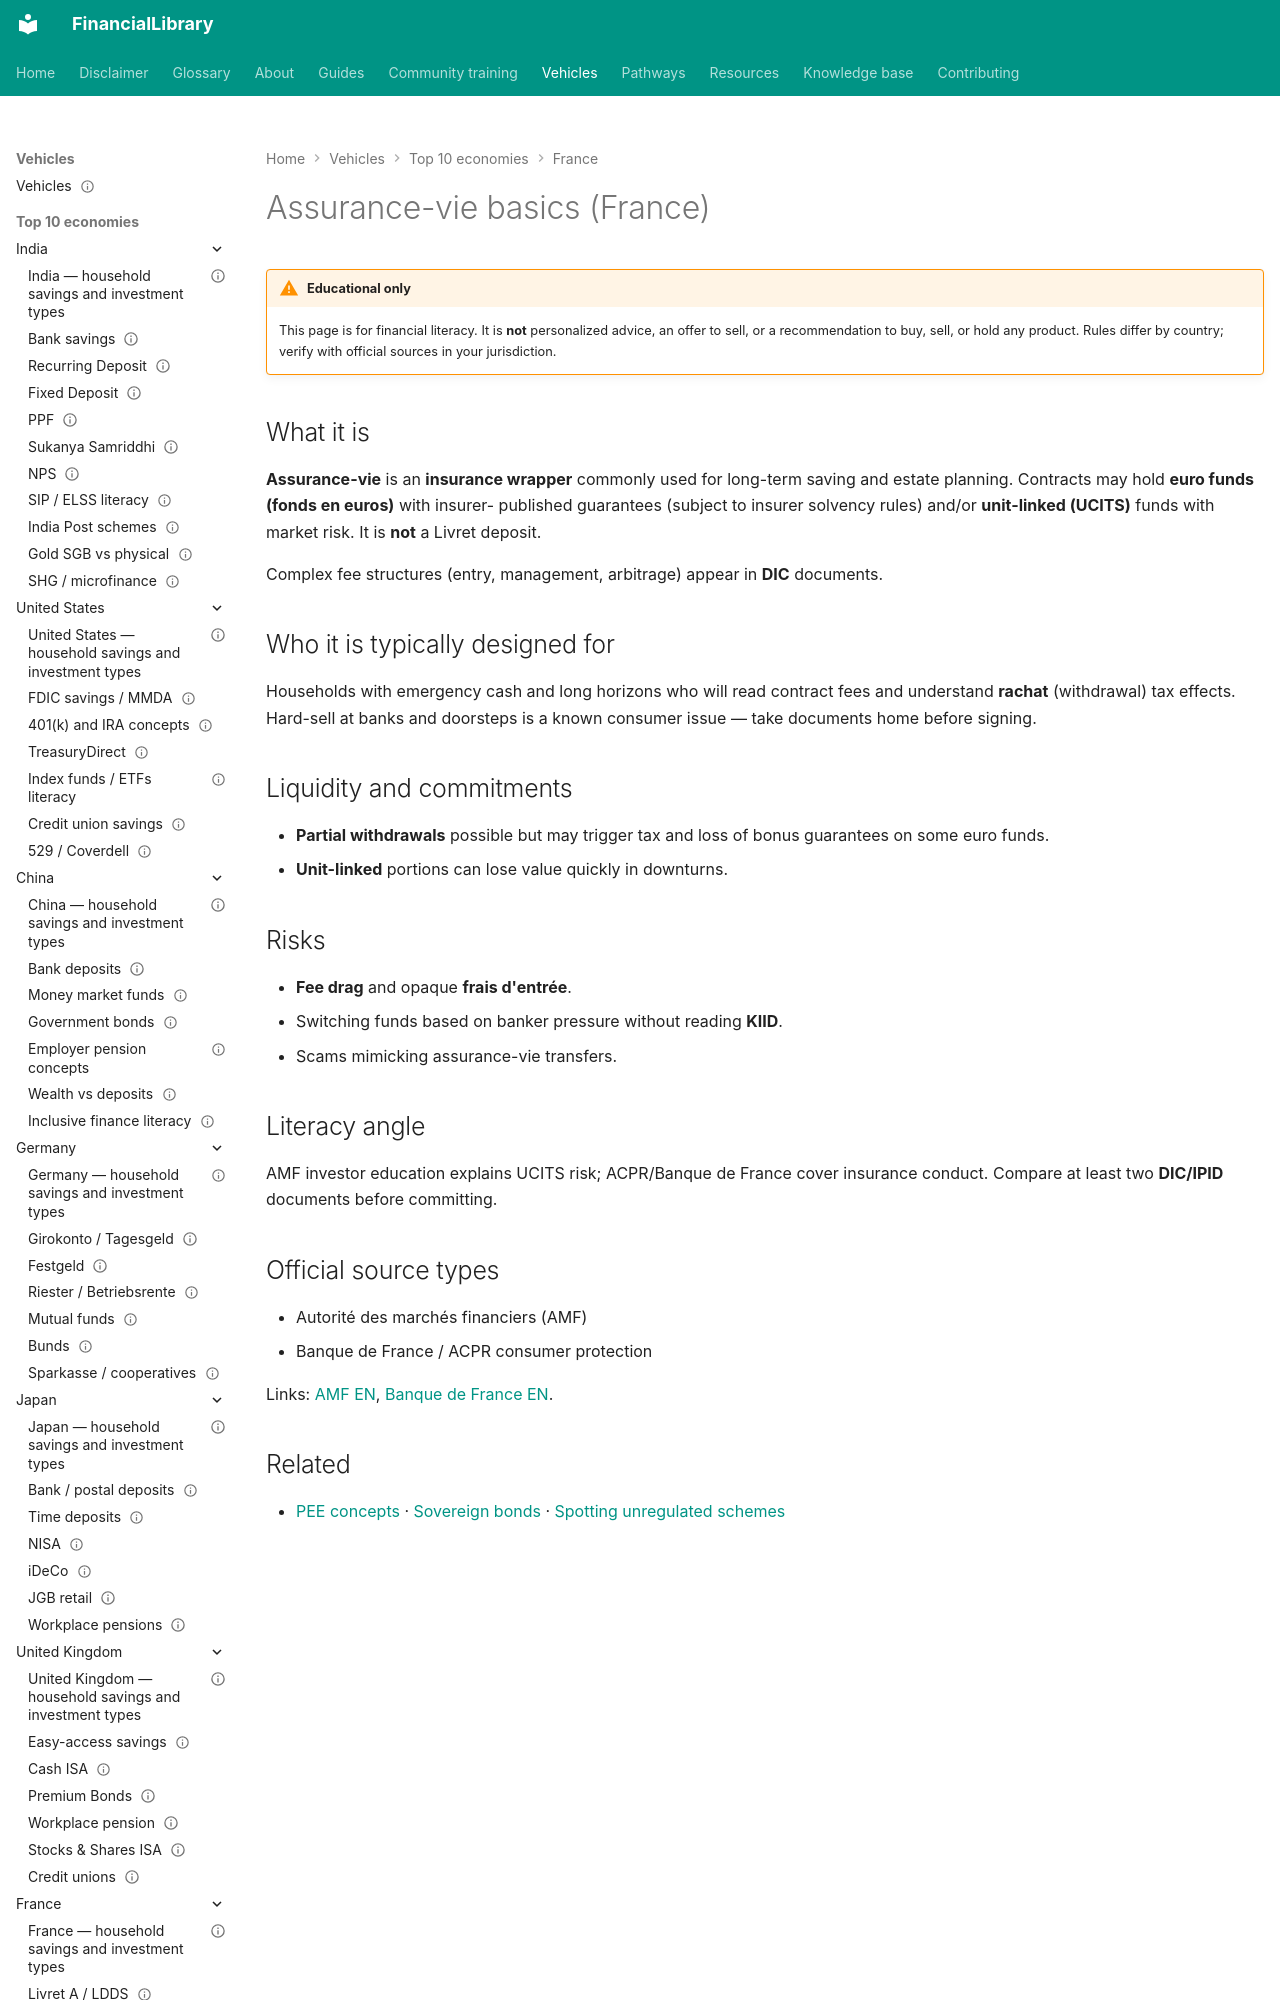

repository: ananddw24/safe_investment_researcher · page: vehicles/fr/assurance-vie/index.html · generator: mkdocs

---
title: "Assurance-vie basics (France)"
country: fr
vehicle_id: "fr-assurance-vie"
category: "other-regulated"
status: published
last_reviewed: "2026-10-22"
---

# Assurance-vie basics (France)

!!! warning "Educational only"
    This page is for financial literacy. It is **not** personalized advice,
    an offer to sell, or a recommendation to buy, sell, or hold any product.
    Rules differ by country; verify with official sources in your jurisdiction.


## What it is

**Assurance-vie** is an **insurance wrapper** commonly used for long-term saving and
estate planning. Contracts may hold **euro funds (fonds en euros)** with insurer-
published guarantees (subject to insurer solvency rules) and/or **unit-linked (UCITS)**
funds with market risk. It is **not** a Livret deposit.

Complex fee structures (entry, management, arbitrage) appear in **DIC** documents.
